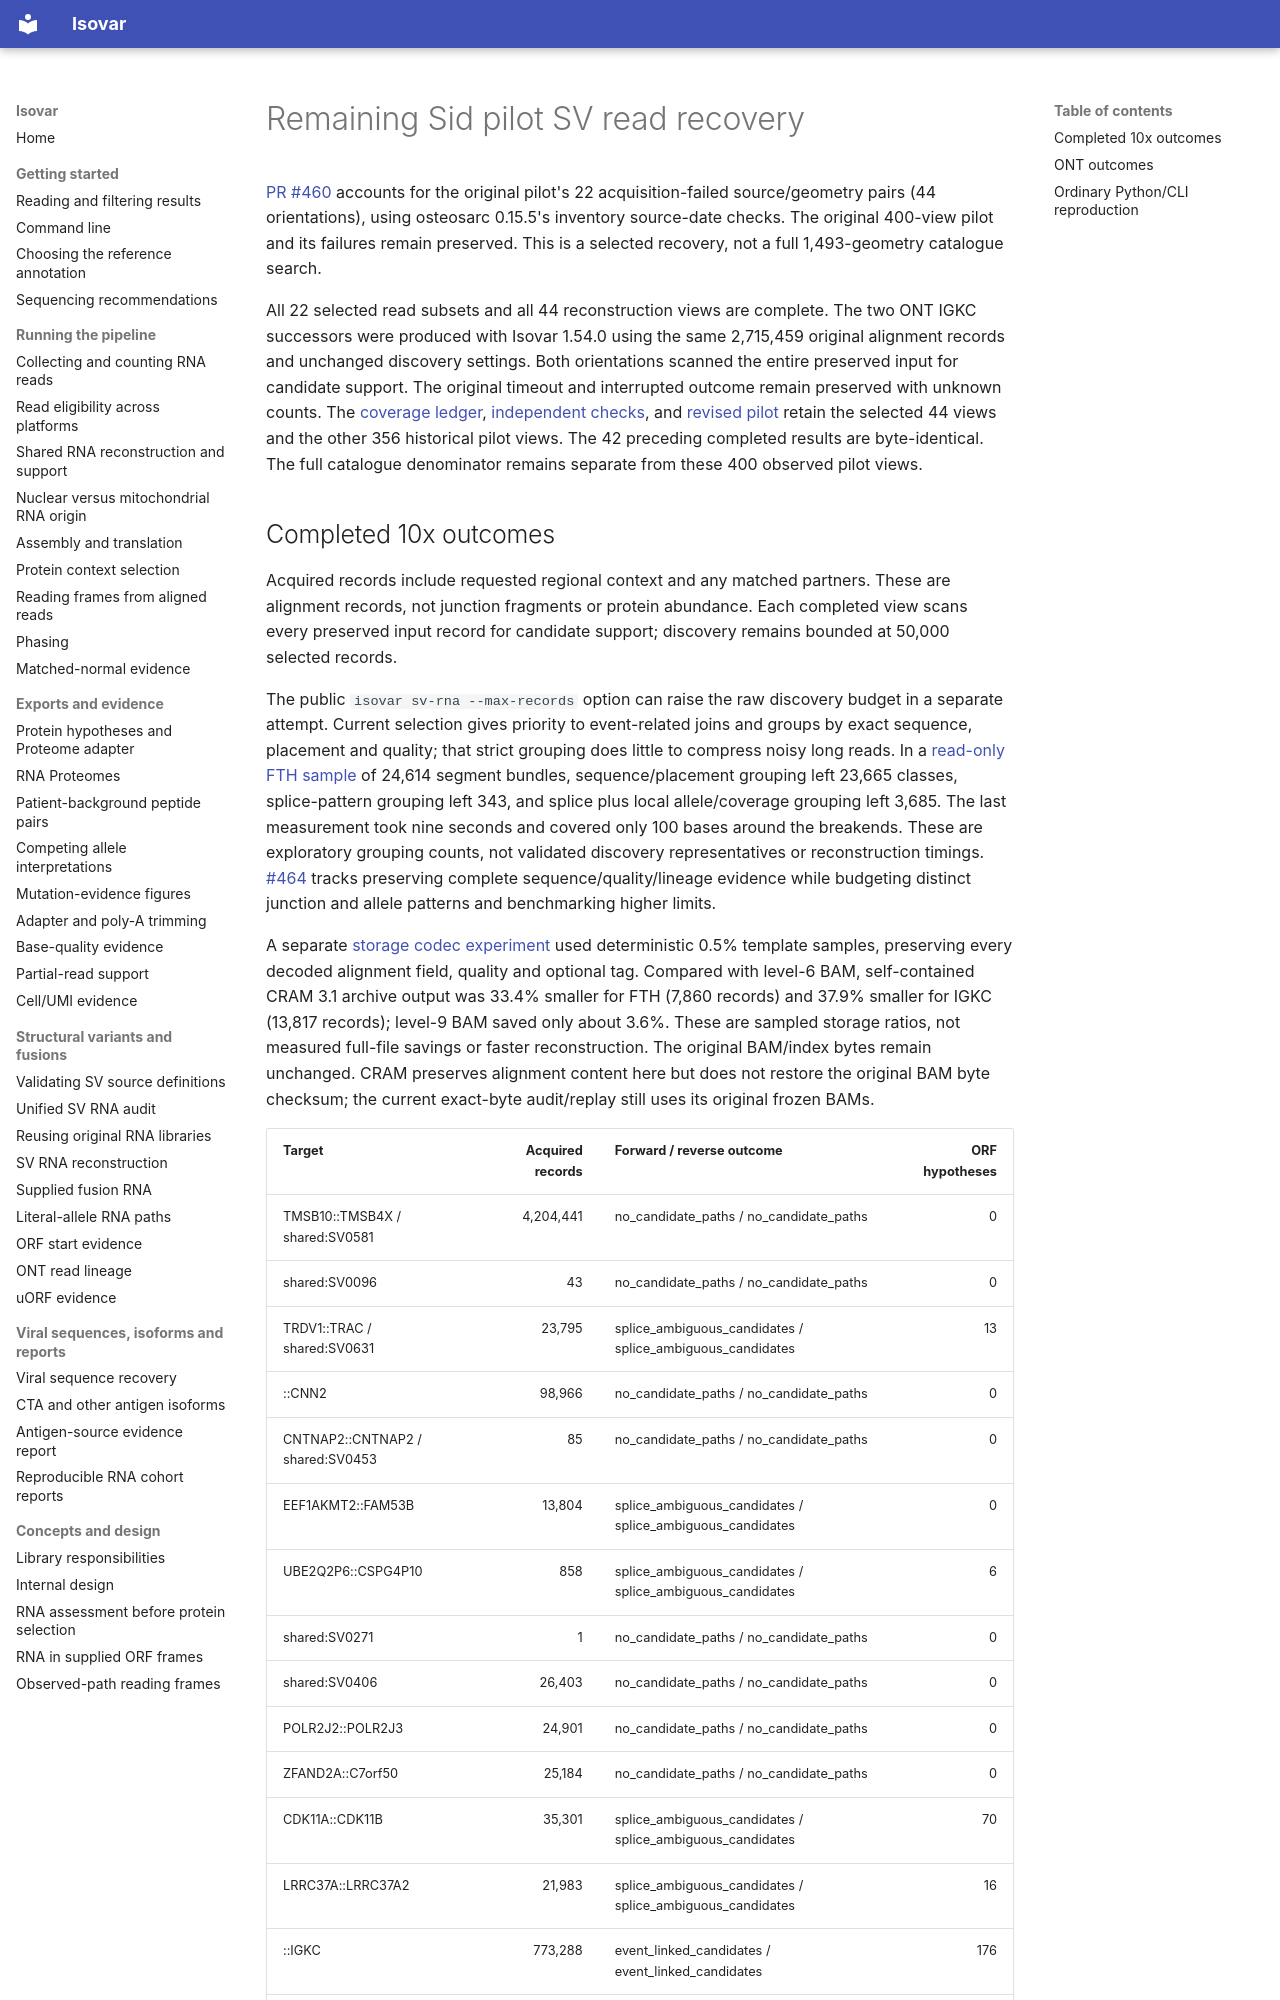

repository: openvax/isovar · page: sid-sv-dense-recovery/index.html · generator: mkdocs

# Remaining Sid pilot SV read recovery

[PR #460](https://github.com/openvax/isovar/pull/460) accounts for the original
pilot's 22 acquisition-failed source/geometry pairs (44 orientations), using
osteosarc 0.15.5's inventory source-date checks. The original 400-view pilot
and its failures remain preserved. This is a selected recovery, not a full
1,493-geometry catalogue search.

All 22 selected read subsets and all 44 reconstruction views are complete.
The two ONT IGKC successors were produced with Isovar 1.54.0 using the same
2,715,459 original alignment records and unchanged discovery settings. Both
orientations scanned the entire preserved input for candidate support.
The original timeout and interrupted outcome remain preserved with unknown
counts. The [coverage ledger](data/sid-sv-recovery/recovery-coverage.json.gz),
[independent checks](data/sid-sv-recovery/recovery-checks.json.gz), and
[revised pilot](data/sid-sv-recovery/revised-pilot.json.gz) retain the selected
44 views and the other 356 historical pilot views. The 42 preceding completed
results are byte-identical. The full catalogue denominator remains separate
from these 400 observed pilot views.
